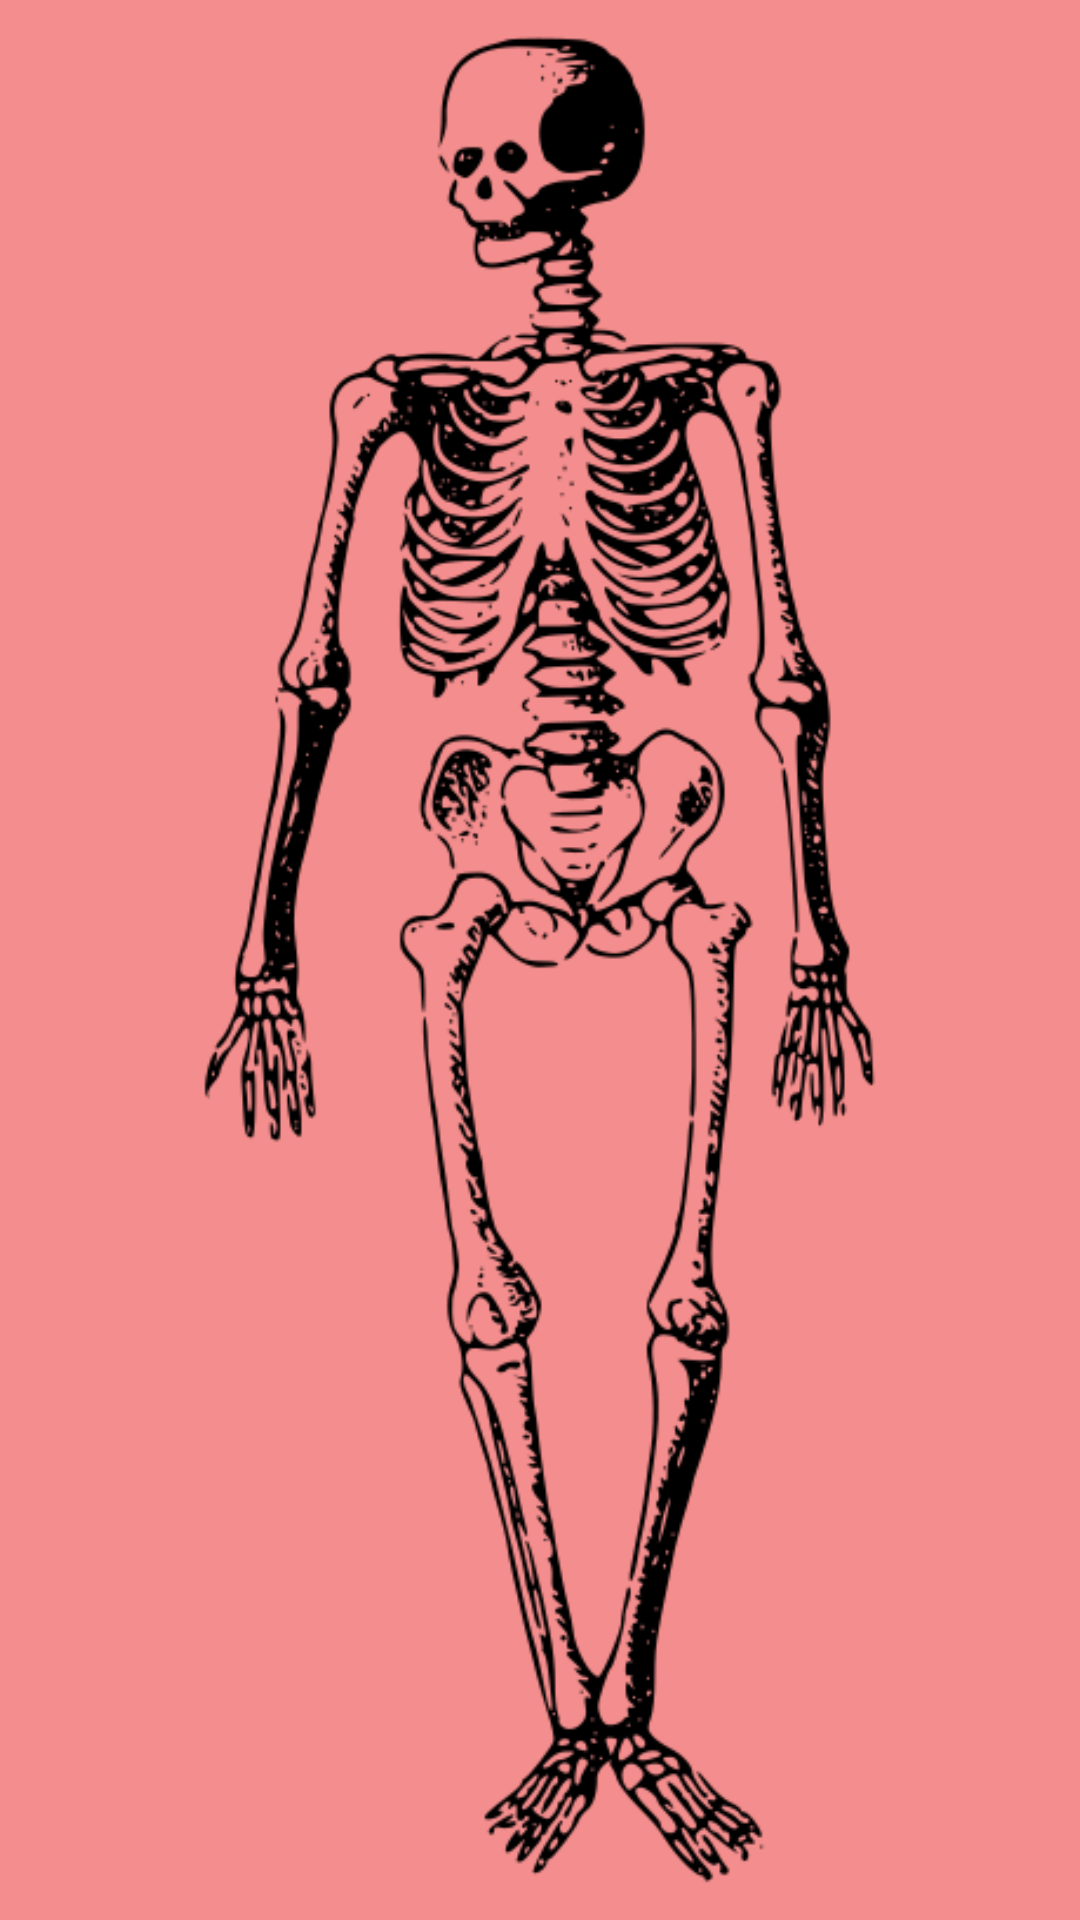

Android layout source for this screen:
<!-- AndroidManifest.xml: application theme Theme.LastRide -->
<!-- res/layout/activity_lose.xml -->
<?xml version="1.0" encoding="utf-8"?>
<androidx.constraintlayout.widget.ConstraintLayout xmlns:android="http://schemas.android.com/apk/res/android"
    xmlns:app="http://schemas.android.com/apk/res-auto"
    xmlns:tools="http://schemas.android.com/tools"
    android:layout_width="match_parent"
    android:layout_height="match_parent"
    tools:context=".Lose"
    android:background="#F48D8D">

    <ImageView
        android:id="@+id/imageView6"
        android:layout_width="228dp"
        android:layout_height="635dp"
        app:layout_constraintBottom_toBottomOf="parent"
        app:layout_constraintEnd_toEndOf="parent"
        app:layout_constraintStart_toStartOf="parent"
        app:layout_constraintTop_toTopOf="parent"
        app:srcCompat="@drawable/img_5" />
</androidx.constraintlayout.widget.ConstraintLayout>
<!-- resources referenced by this layout -->
<resources>
  <!-- drawable img_5: png bitmap (drawable, 66484 bytes) -->
  <style name="Theme.LastRide" parent="Theme.MaterialComponents.DayNight.DarkActionBar">
          
          <item name="colorPrimary">@color/purple_500</item>
          <item name="colorPrimaryVariant">@color/purple_700</item>
          <item name="colorOnPrimary">@color/white</item>
          
          <item name="colorSecondary">@color/teal_200</item>
          <item name="colorSecondaryVariant">@color/teal_700</item>
          <item name="colorOnSecondary">@color/black</item>
          
          <item name="android:statusBarColor" tools:targetApi="l">?attr/colorPrimaryVariant</item>
          
      </style>
  <!-- not gathered from this repository: default colours our renderer supplied (Android Studio template values) -->
  <color name="purple_500">#FF6200EE</color>
  <color name="purple_700">#FF3700B3</color>
  <color name="teal_200">#FF03DAC5</color>
  <color name="teal_700">#FF018786</color>
  <color name="black">#FF000000</color>
  <color name="white">#FFFFFFFF</color>
</resources>
